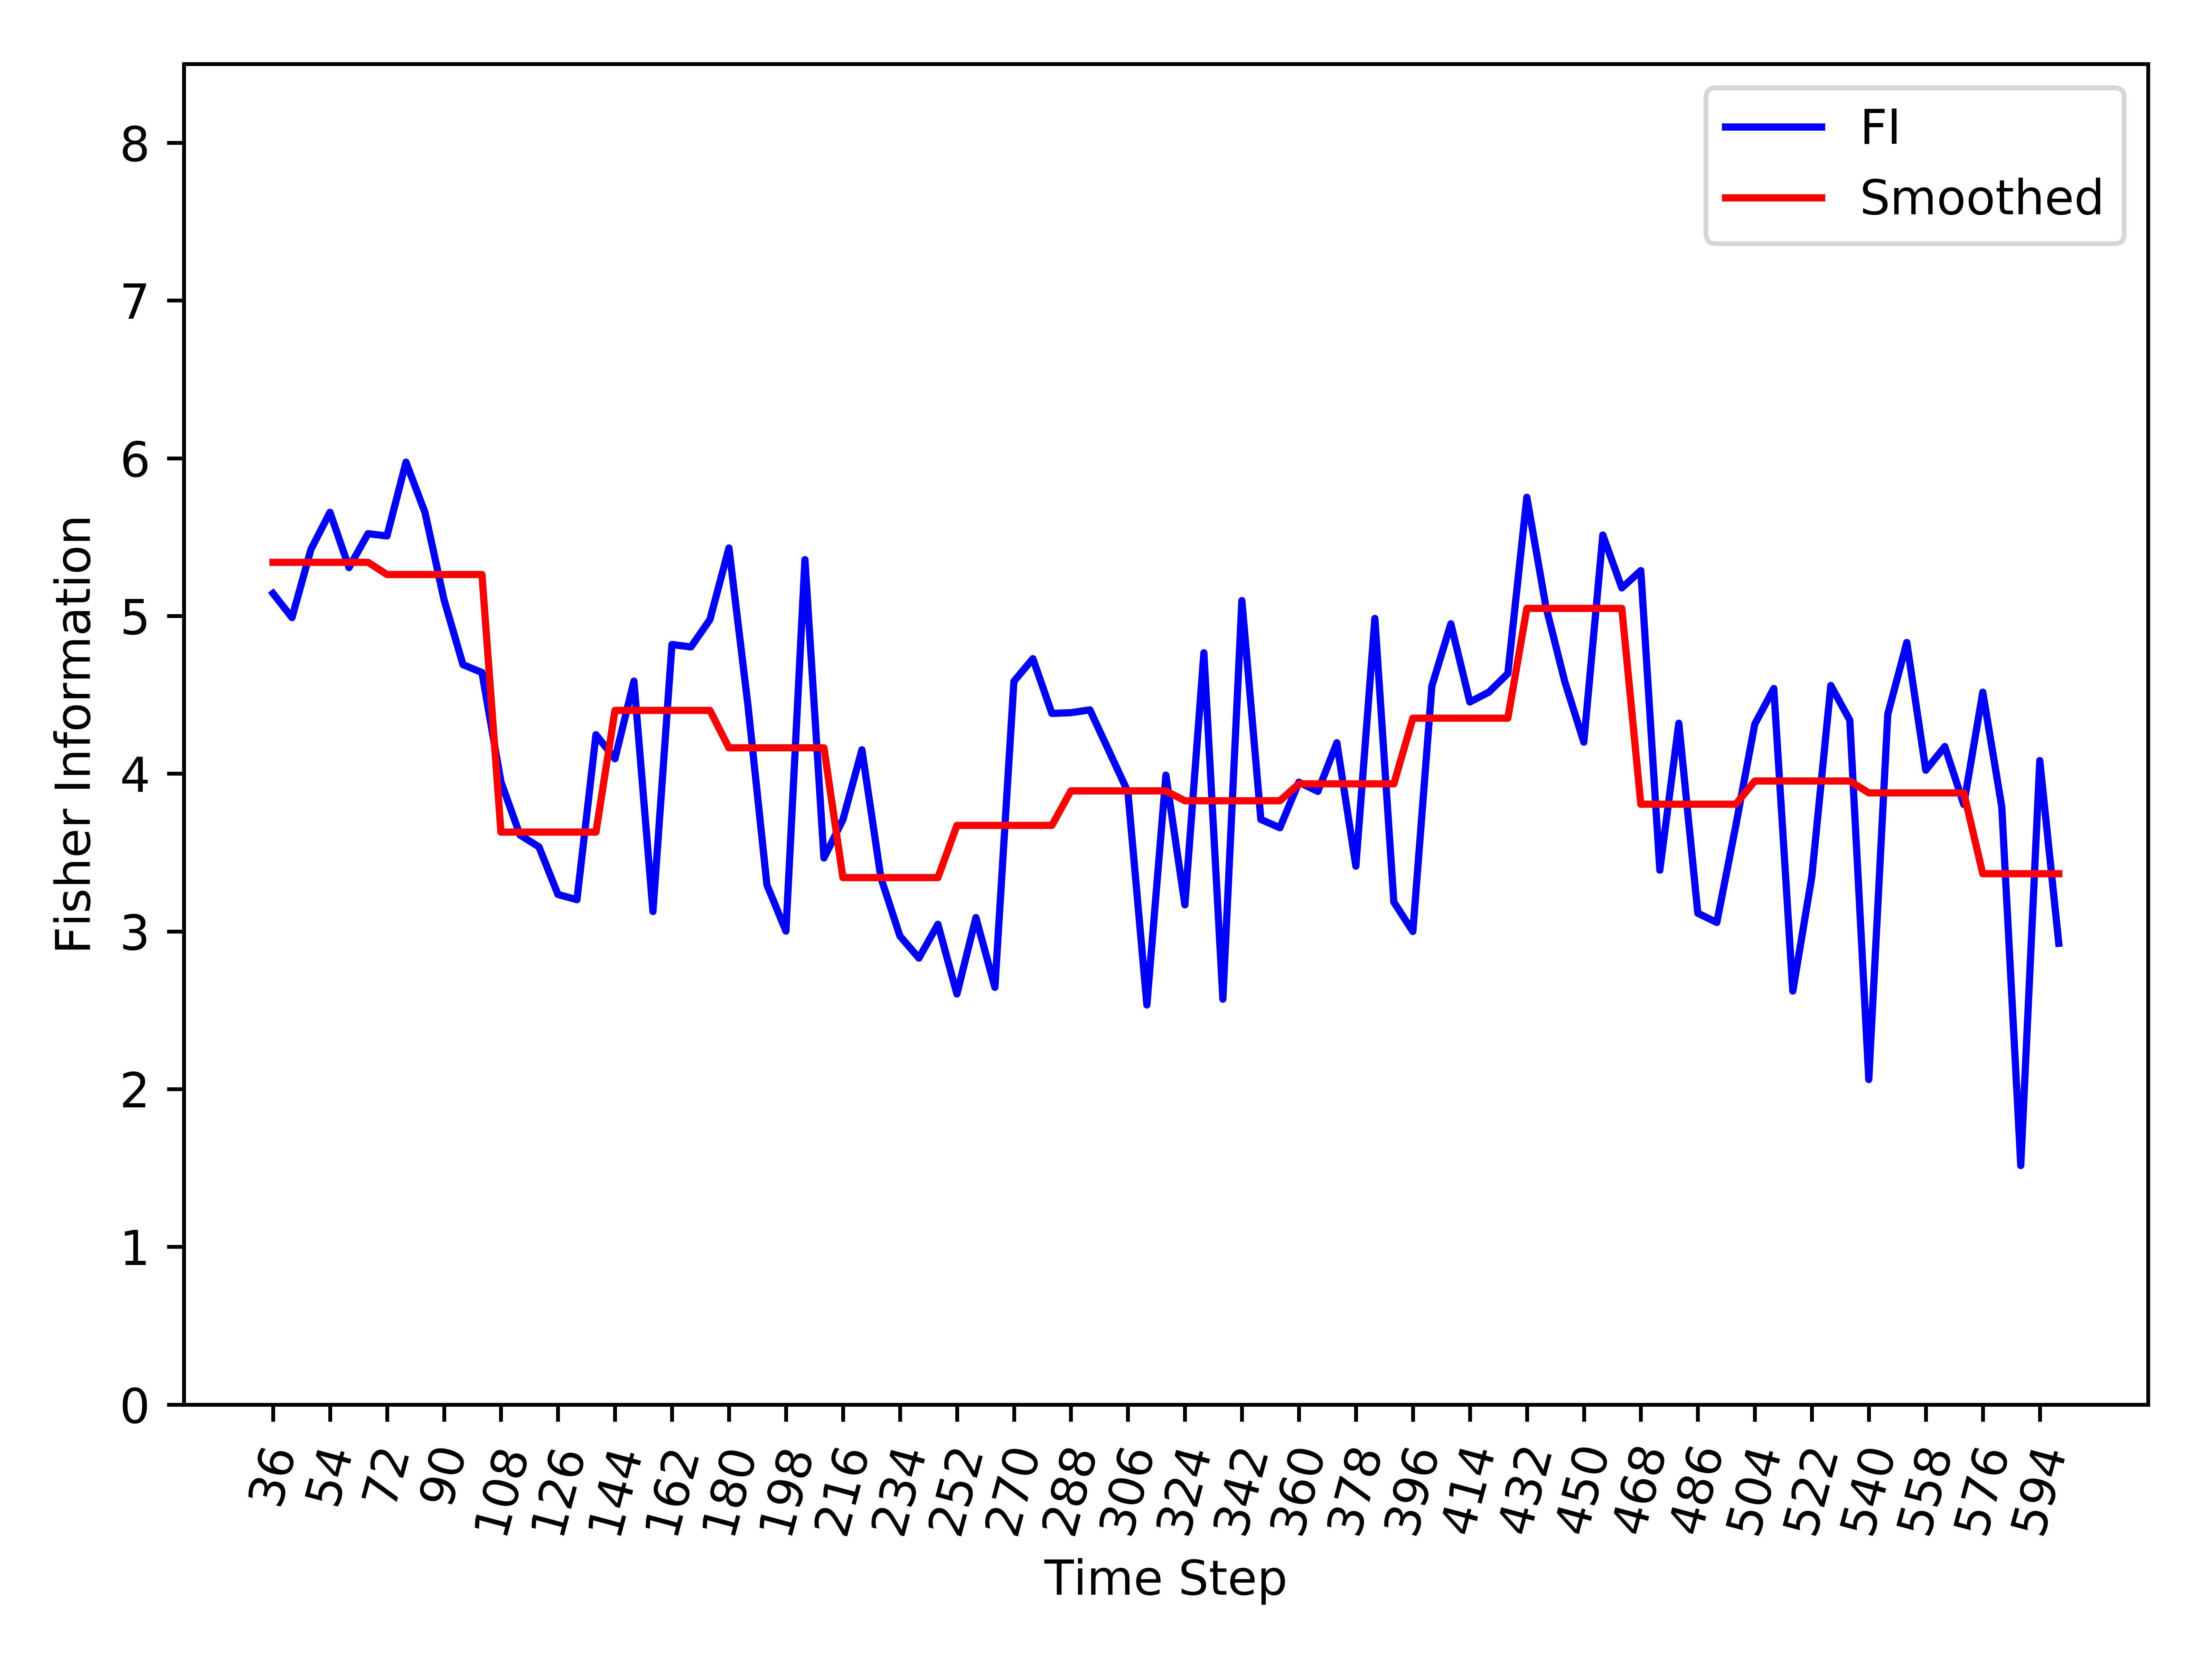

The table this chart was drawn from, first rows:
, Time_Step, FI, Smooth_FI
0, 36, 5.143, 5.34
1, 42, 4.99, 5.34
2, 48, 5.423, 5.34
3, 54, 5.657, 5.34
4, 60, 5.307, 5.34
5, 66, 5.521, 5.34
6, 72, 5.507, 5.263
7, 78, 5.975, 5.263
8, 84, 5.656, 5.263
9, 90, 5.104, 5.263
10, 96, 4.691, 5.263
11, 102, 4.641, 5.263
12, 108, 3.948, 3.63
13, 114, 3.611, 3.63
14, 120, 3.536, 3.63
15, 126, 3.234, 3.63
16, 132, 3.201, 3.63
17, 138, 4.247, 3.63
18, 144, 4.095, 4.401
19, 150, 4.587, 4.401
20, 156, 3.126, 4.401
21, 162, 4.819, 4.401
22, 168, 4.804, 4.401
23, 174, 4.977, 4.401
24, 180, 5.431, 4.164
25, 186, 4.434, 4.164
26, 192, 3.295, 4.164
27, 198, 3.002, 4.164
28, 204, 5.357, 4.164
29, 210, 3.465, 4.164
30, 216, 3.708, 3.341
31, 222, 4.151, 3.341
32, 228, 3.34, 3.341
33, 234, 2.971, 3.341
34, 240, 2.831, 3.341
35, 246, 3.045, 3.341
36, 252, 2.603, 3.672
37, 258, 3.087, 3.672
38, 264, 2.645, 3.672
39, 270, 4.586, 3.672
40, 276, 4.729, 3.672
41, 282, 4.382, 3.672
42, 288, 4.387, 3.891
43, 294, 4.404, 3.891
44, 300, 4.145, 3.891
45, 306, 3.885, 3.891
46, 312, 2.533, 3.891
47, 318, 3.991, 3.891
48, 324, 3.168, 3.828
49, 330, 4.767, 3.828
50, 336, 2.57, 3.828
51, 342, 5.098, 3.828
52, 348, 3.71, 3.828
53, 354, 3.657, 3.828
54, 360, 3.946, 3.936
55, 366, 3.888, 3.936
56, 372, 4.196, 3.936
57, 378, 3.413, 3.936
58, 384, 4.984, 3.936
59, 390, 3.186, 3.936
... 35 more rows
